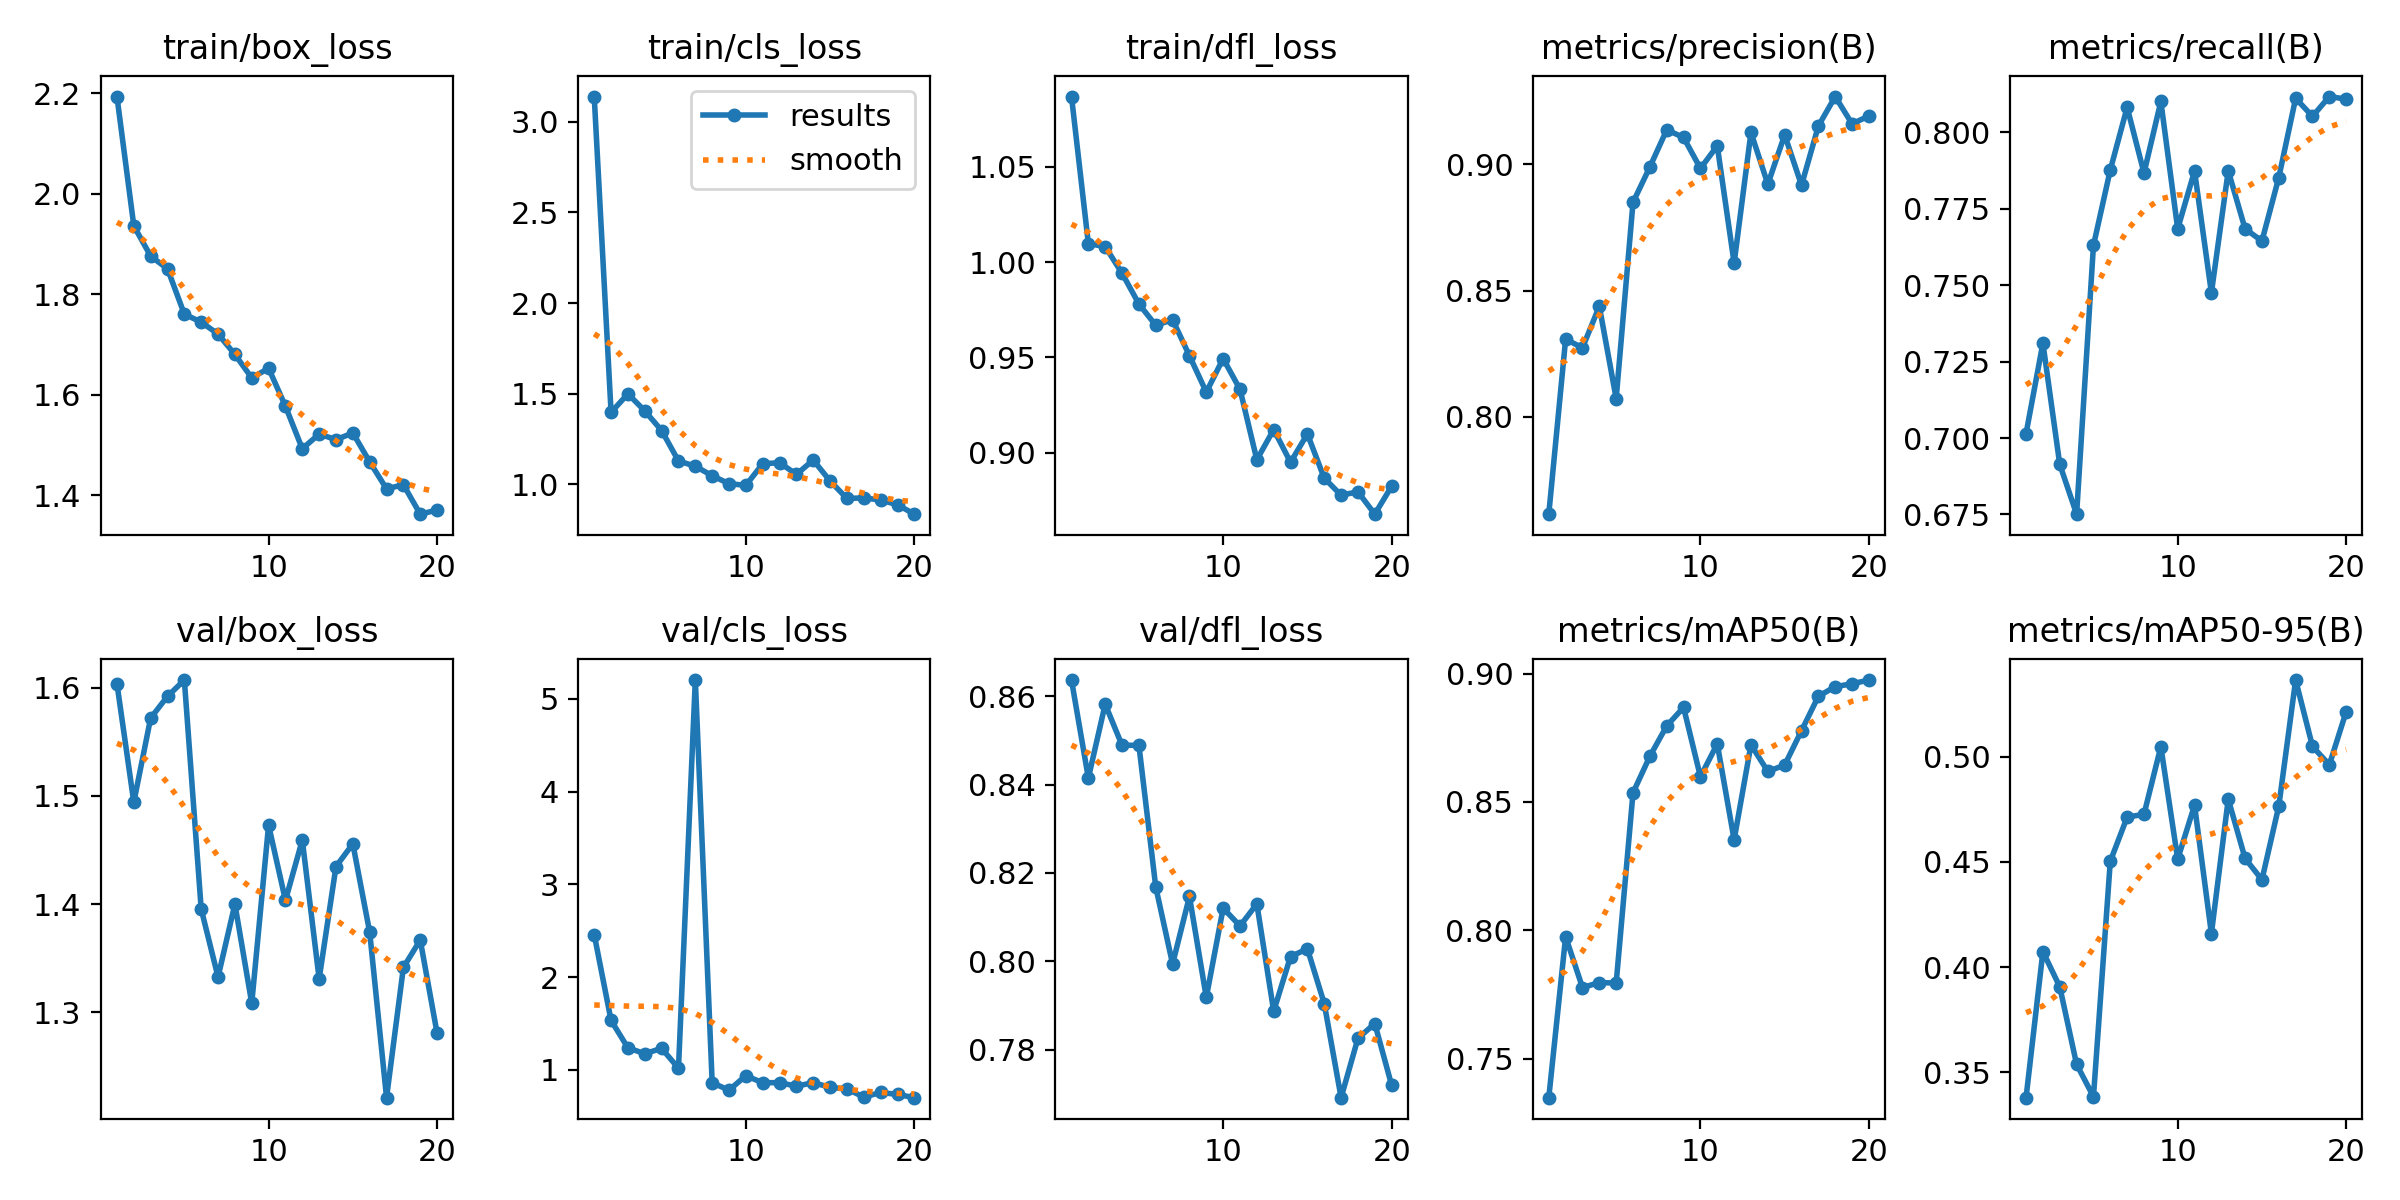

The table this chart was drawn from, first rows:
epoch, time, train/box_loss, train/cls_loss, train/dfl_loss, metrics/precision(B), metrics/recall(B), metrics/mAP50(B), metrics/mAP50-95(B), val/box_loss, val/cls_loss, val/dfl_loss, lr/pg0, lr/pg1, lr/pg2
1, 24.93, 2.193, 3.139, 1.087, 0.7613, 0.7014, 0.7348, 0.3379, 1.604, 2.458, 0.8637, 0.0006645, 0.0006645, 0.0006645
2, 46.66, 1.936, 1.398, 1.01, 0.8307, 0.731, 0.7975, 0.4073, 1.494, 1.531, 0.8415, 0.001265, 0.001265, 0.001265
3, 68.03, 1.876, 1.5, 1.008, 0.8273, 0.6914, 0.7777, 0.3906, 1.572, 1.236, 0.8582, 0.0018, 0.0018, 0.0018
4, 89.48, 1.85, 1.406, 0.9941, 0.8438, 0.6751, 0.7796, 0.3538, 1.592, 1.173, 0.8489, 0.001703, 0.001703, 0.001703
5, 110.5, 1.76, 1.297, 0.978, 0.8072, 0.763, 0.7794, 0.3384, 1.607, 1.231, 0.8489, 0.001604, 0.001604, 0.001604
6, 131.1, 1.744, 1.129, 0.9668, 0.885, 0.7877, 0.8536, 0.4502, 1.395, 1.016, 0.8168, 0.001505, 0.001505, 0.001505
7, 149.1, 1.721, 1.101, 0.9698, 0.899, 0.8081, 0.8678, 0.4712, 1.333, 5.203, 0.7994, 0.001406, 0.001406, 0.001406
8, 170.9, 1.68, 1.048, 0.9508, 0.9137, 0.7866, 0.8796, 0.4726, 1.4, 0.8599, 0.8147, 0.001307, 0.001307, 0.001307
9, 191.5, 1.633, 1.004, 0.9318, 0.9107, 0.81, 0.8869, 0.5047, 1.308, 0.7794, 0.7918, 0.001208, 0.001208, 0.001208
10, 212.6, 1.652, 0.9951, 0.9493, 0.8984, 0.7684, 0.8598, 0.4512, 1.473, 0.9368, 0.812, 0.001109, 0.001109, 0.001109
11, 234.9, 1.577, 1.114, 0.9333, 0.9074, 0.7873, 0.8726, 0.4769, 1.404, 0.8586, 0.808, 0.00101, 0.00101, 0.00101
12, 255.6, 1.492, 1.12, 0.8963, 0.8609, 0.7475, 0.8353, 0.4159, 1.459, 0.8618, 0.813, 0.000911, 0.000911, 0.000911
13, 276.7, 1.522, 1.056, 0.9122, 0.9127, 0.7874, 0.8723, 0.4798, 1.331, 0.822, 0.7887, 0.000812, 0.000812, 0.000812
14, 297.5, 1.51, 1.134, 0.895, 0.8922, 0.7684, 0.8619, 0.4516, 1.435, 0.8618, 0.8011, 0.000713, 0.000713, 0.000713
15, 318.3, 1.524, 1.019, 0.9098, 0.9117, 0.7644, 0.8644, 0.4415, 1.456, 0.8085, 0.8028, 0.000614, 0.000614, 0.000614
16, 339.4, 1.466, 0.9227, 0.8866, 0.8918, 0.7852, 0.8778, 0.4764, 1.374, 0.793, 0.7904, 0.000515, 0.000515, 0.000515
17, 360.8, 1.412, 0.9259, 0.8777, 0.9153, 0.8111, 0.8912, 0.5363, 1.221, 0.7048, 0.7691, 0.000416, 0.000416, 0.000416
18, 382.1, 1.421, 0.9142, 0.8795, 0.9269, 0.8052, 0.8949, 0.5048, 1.342, 0.755, 0.7826, 0.000317, 0.000317, 0.000317
19, 403.5, 1.362, 0.8878, 0.8677, 0.9161, 0.8116, 0.8961, 0.496, 1.367, 0.7338, 0.7859, 0.000218, 0.000218, 0.000218
20, 424.9, 1.37, 0.8361, 0.8824, 0.9193, 0.8108, 0.8975, 0.5213, 1.281, 0.6987, 0.772, 0.000119, 0.000119, 0.000119
